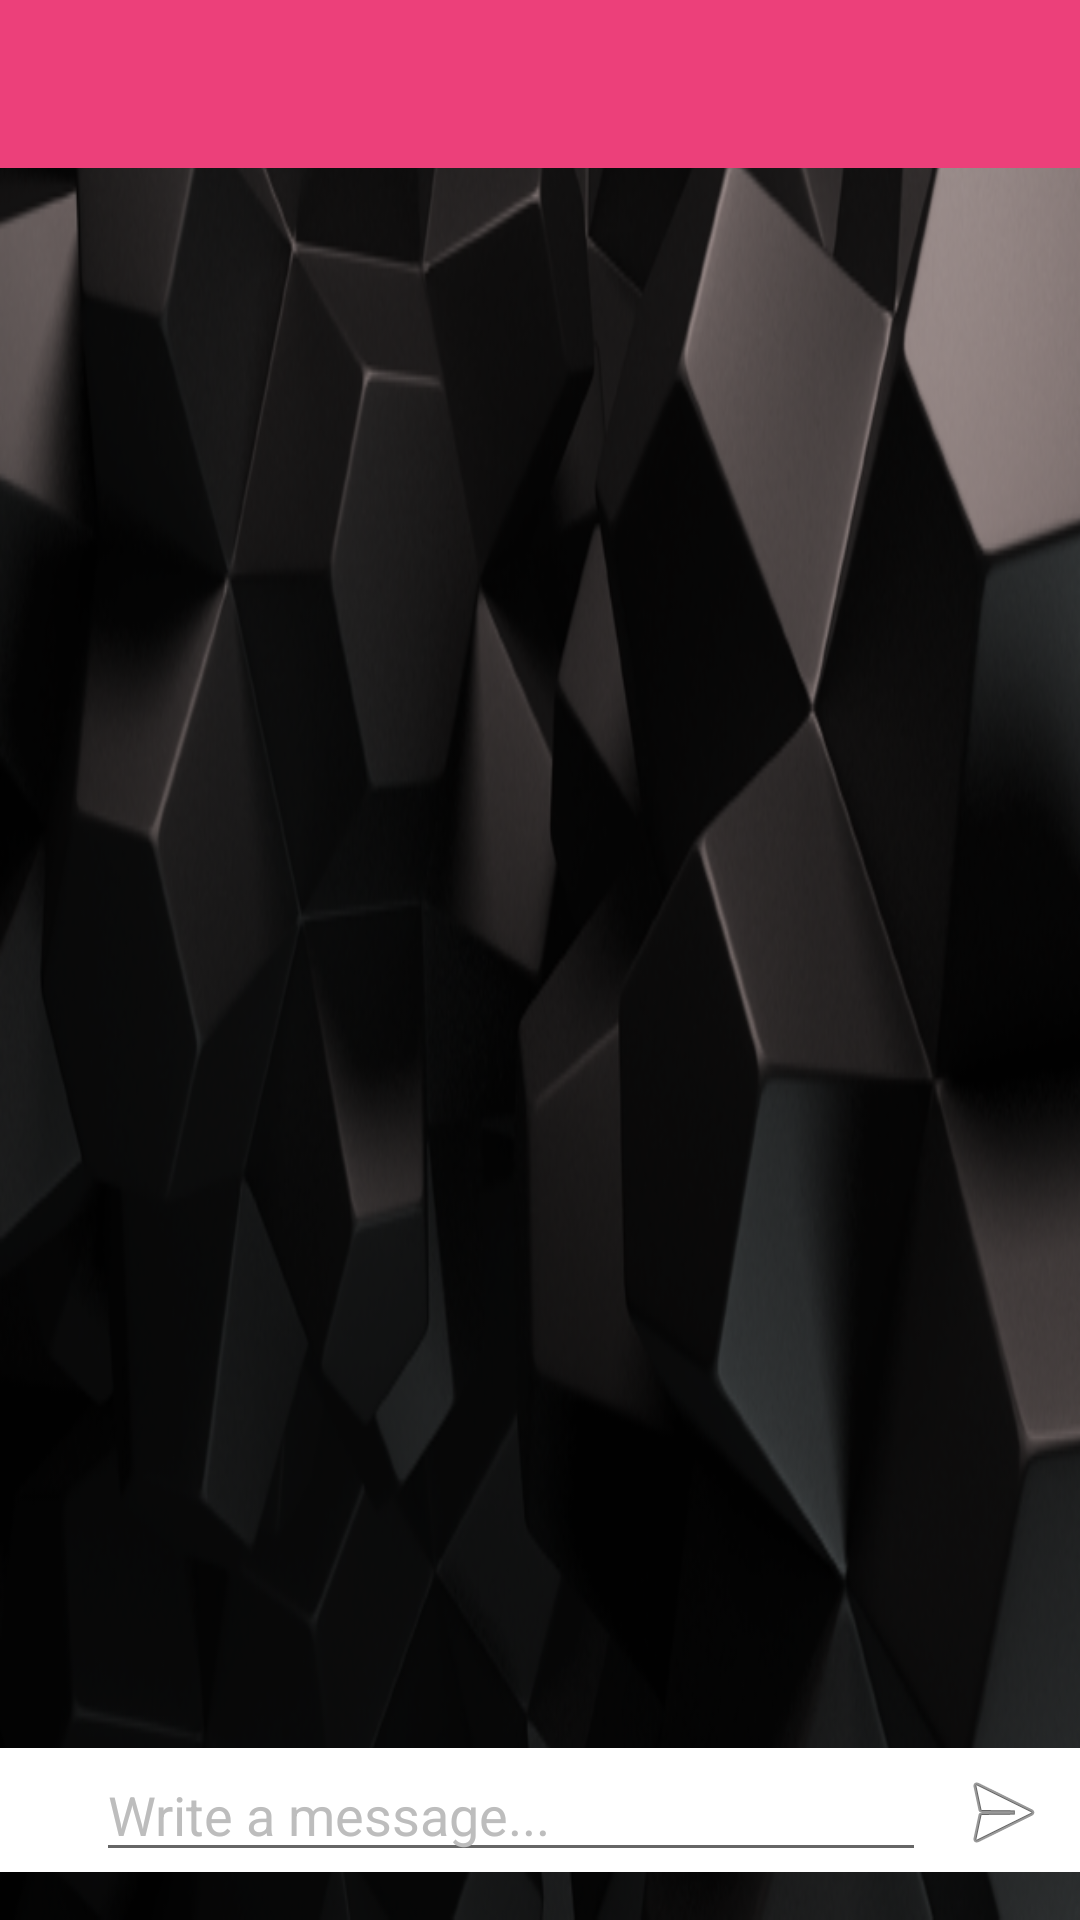

Here is an Android app screen rendered from its layout file. Give the layout XML and the strings, colors and styles it references.
<!-- AndroidManifest.xml: activity theme AppTheme -->
<!-- res/layout/activity_chat.xml -->
<?xml version="1.0" encoding="utf-8"?>
<LinearLayout xmlns:android="http://schemas.android.com/apk/res/android"
    xmlns:tools="http://schemas.android.com/tools"
    android:layout_width="match_parent"
    android:layout_height="match_parent"
    xmlns:app="http://schemas.android.com/apk/res-auto"
    android:background="@drawable/minimalist_black_blocks"
    android:paddingBottom="16dp"
    android:orientation="vertical"
    tools:context="com.androidchatapp.ChatActivity">
    <android.support.v7.widget.Toolbar
        android:id="@+id/toolbar"
        android:layout_width="match_parent"
        android:layout_height="?actionBarSize"
        android:background="?attr/colorPrimary"
        app:popupTheme="@style/ThemeOverlay.AppCompat.Light"
        android:theme="@style/ToolbarColoredBackArrow"
        />
    <ScrollView
        android:layout_width="match_parent"
        android:layout_weight="20"
        android:layout_height="wrap_content"
        android:id="@+id/scrollView"
        android:layout_marginTop="16dp"
        android:layout_marginLeft="10dp"
        android:layout_marginRight="10dp"
       >

        <LinearLayout
            android:layout_width="match_parent"
            android:layout_height="wrap_content"
            android:orientation="vertical"
            android:id="@+id/layout1">
        </LinearLayout>
    </ScrollView>

    <include
        layout="@layout/message_area"
        android:layout_width="match_parent"
        android:layout_height="wrap_content"
        android:gravity="bottom"
        android:layout_marginTop="5dp"
       />
</LinearLayout>
<!-- res/layout/message_area.xml (included above) -->
<?xml version="1.0" encoding="utf-8"?>
<LinearLayout xmlns:android="http://schemas.android.com/apk/res/android"
    android:layout_width="match_parent"
    android:layout_height="match_parent"
    android:gravity="bottom"
    android:background="#ffffff"
    android:orientation="horizontal">

    <EditText
        android:layout_width="match_parent"
        android:layout_height="wrap_content"
        android:layout_weight="1"
        android:layout_marginLeft="32dp"
        android:textColorHint="#BDBDBD"
        android:textColor="#000000"
        android:hint="Write a message..."
        android:id="@+id/messageArea"
        android:maxHeight="60dp" />

    <ImageView
        android:layout_width="match_parent"
        android:layout_height="wrap_content"
        android:layout_weight="6"
        android:padding="4dp"
        android:src="@android:drawable/ic_menu_send"
        android:id="@+id/sendButton"
       />
</LinearLayout>
<!-- resources referenced by this layout -->
<resources>
  <!-- drawable minimalist_black_blocks: png bitmap (drawable, 179204 bytes) -->
  <style name="ToolbarColoredBackArrow" parent="AppTheme1">
          <item name="android:textColorSecondary">@color/white</item>
      </style>
  <style name="AppTheme" parent="Theme.AppCompat.Light.NoActionBar">
          
          <item name="colorPrimary">@color/colorPrimary</item>
          <item name="colorPrimaryDark">@color/colorPrimaryDark</item>
          <item name="colorAccent">@color/colorAccent</item>
      </style>
  <style name="AppTheme1" parent="@style/Theme.AppCompat.Light.DarkActionBar">
          
          <item name="colorPrimary">@color/colorPrimary</item>
          <item name="colorPrimaryDark">@color/colorPrimaryDark</item>
          <item name="colorAccent">@color/colorAccent</item>
  
      </style>
  <color name="white">#ffffff</color>
  <color name="colorPrimary">#EC407A</color>
  <color name="colorPrimaryDark">#E91E63</color>
  <color name="colorAccent">#EC407A</color>
</resources>
